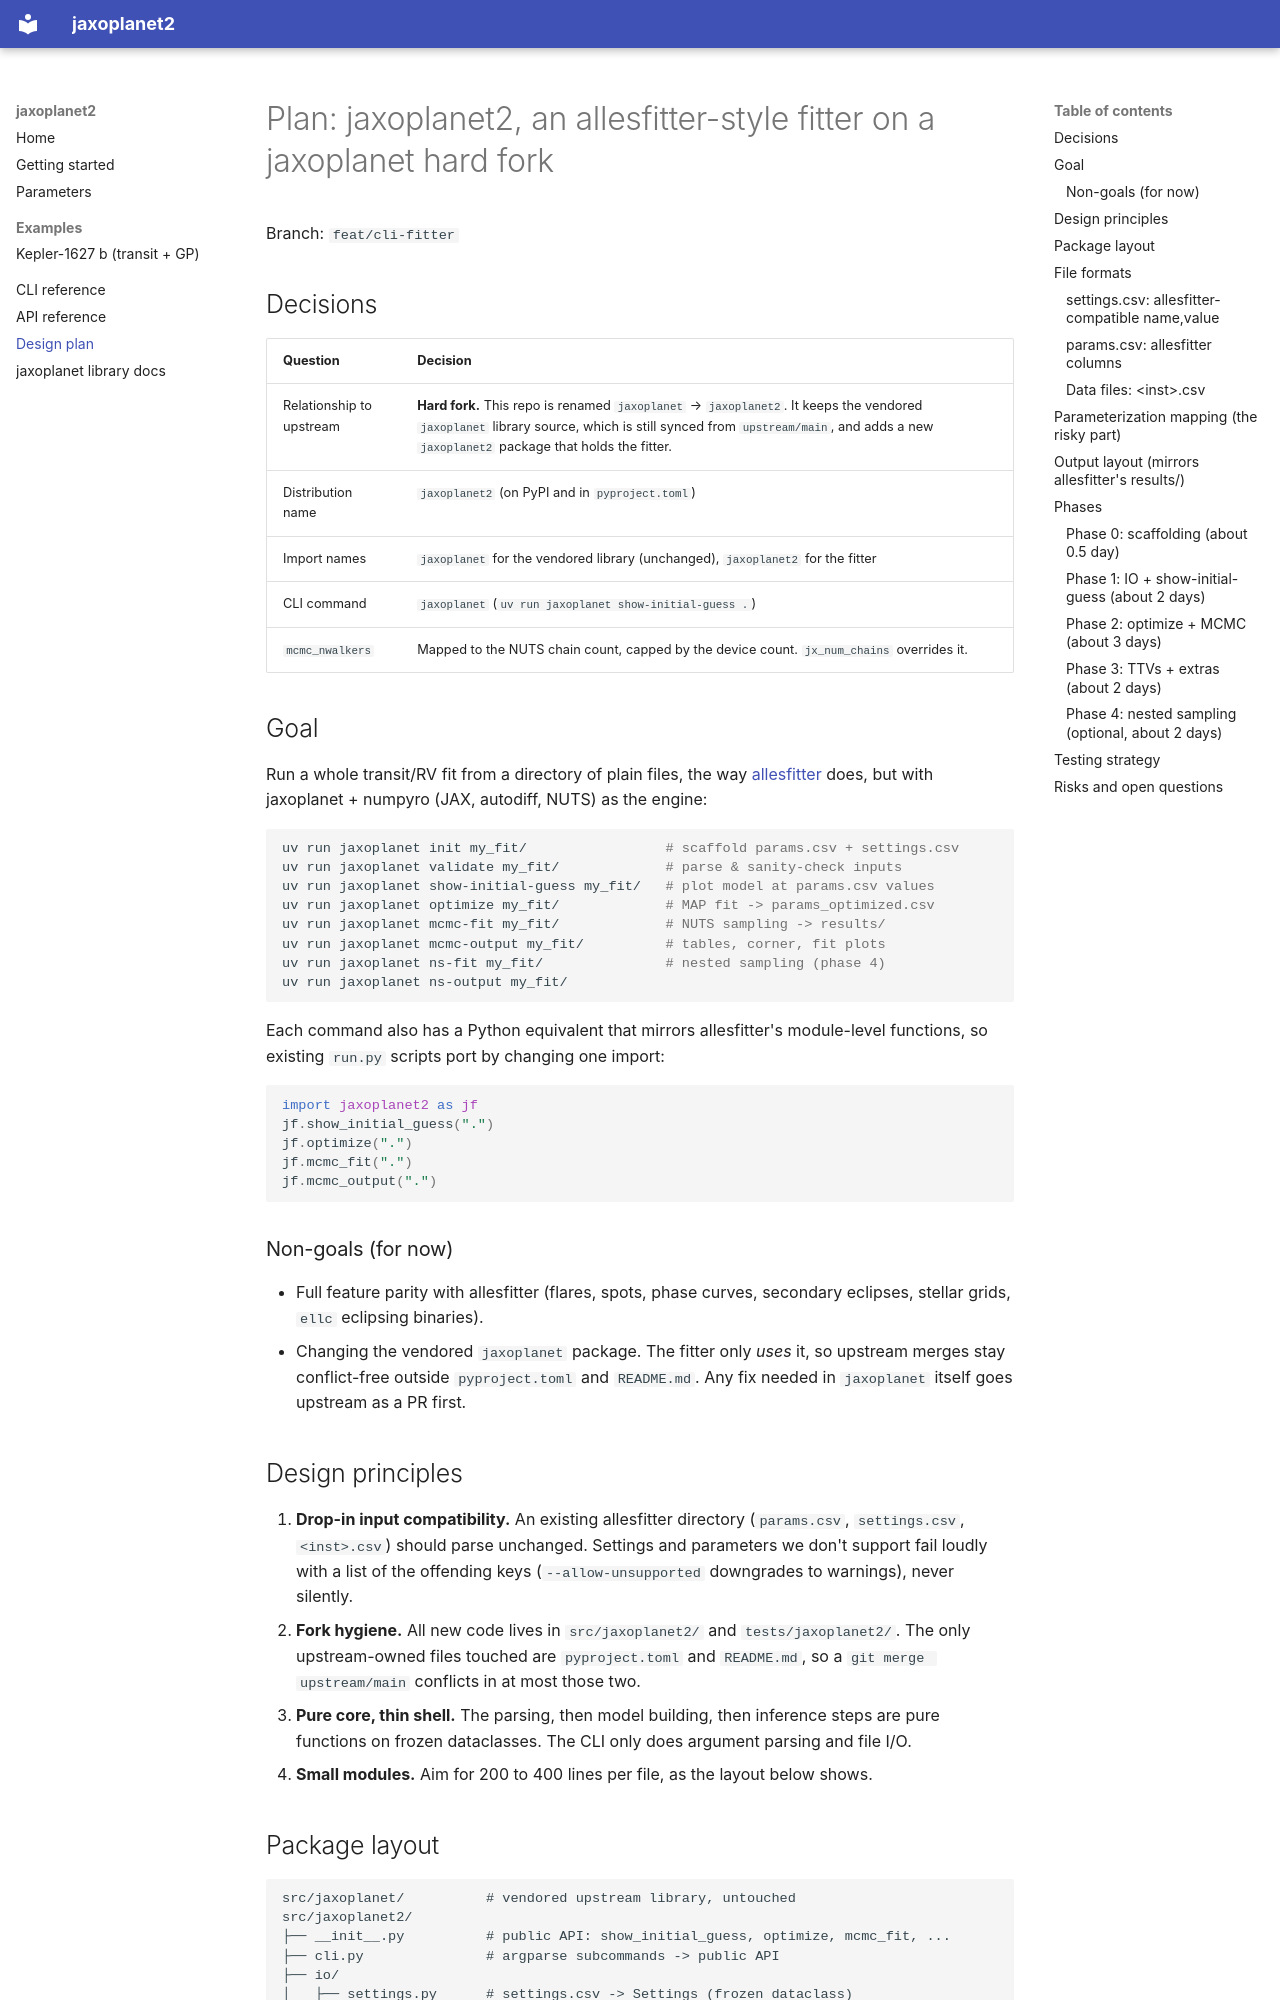

repository: jpdeleon/jaxoplanet · page: plans/cli-fitter/index.html · generator: mkdocs

# Plan: jaxoplanet2, an allesfitter-style fitter on a jaxoplanet hard fork

Branch: `feat/cli-fitter`

## Decisions

| Question | Decision |
|---|---|
| Relationship to upstream | **Hard fork.** This repo is renamed `jaxoplanet` → `jaxoplanet2`. It keeps the vendored `jaxoplanet` library source, which is still synced from `upstream/main`, and adds a new `jaxoplanet2` package that holds the fitter. |
| Distribution name | `jaxoplanet2` (on PyPI and in `pyproject.toml`) |
| Import names | `jaxoplanet` for the vendored library (unchanged), `jaxoplanet2` for the fitter |
| CLI command | `jaxoplanet` (`uv run jaxoplanet show-initial-guess .`) |
| `mcmc_nwalkers` | Mapped to the NUTS chain count, capped by the device count. `jx_num_chains` overrides it. |

## Goal

Run a whole transit/RV fit from a directory of plain files, the way
[allesfitter](https://github.com/MNGuenther/allesfitter) does, but with
jaxoplanet + numpyro (JAX, autodiff, NUTS) as the engine:

```bash
uv run jaxoplanet init my_fit/                 # scaffold params.csv + settings.csv
uv run jaxoplanet validate my_fit/             # parse & sanity-check inputs
uv run jaxoplanet show-initial-guess my_fit/   # plot model at params.csv values
uv run jaxoplanet optimize my_fit/             # MAP fit -> params_optimized.csv
uv run jaxoplanet mcmc-fit my_fit/             # NUTS sampling -> results/
uv run jaxoplanet mcmc-output my_fit/          # tables, corner, fit plots
uv run jaxoplanet ns-fit my_fit/               # nested sampling (phase 4)
uv run jaxoplanet ns-output my_fit/
```

Each command also has a Python equivalent that mirrors allesfitter's
module-level functions, so existing `run.py` scripts port by changing one import:

```python
import jaxoplanet2 as jf
jf.show_initial_guess(".")
jf.optimize(".")
jf.mcmc_fit(".")
jf.mcmc_output(".")
```

### Non-goals (for now)

- Full feature parity with allesfitter (flares, spots, phase curves,
  secondary eclipses, stellar grids, `ellc` eclipsing binaries).
- Changing the vendored `jaxoplanet` package. The fitter only *uses* it, so
  upstream merges stay conflict-free outside `pyproject.toml` and `README.md`.
  Any fix needed in `jaxoplanet` itself goes upstream as a PR first.

## Design principles

1. **Drop-in input compatibility.** An existing allesfitter directory
   (`params.csv`, `settings.csv`, `<inst>.csv`) should parse unchanged.
   Settings and parameters we don't support fail loudly with a list of the
   offending keys (`--allow-unsupported` downgrades to warnings), never silently.
2. **Fork hygiene.** All new code lives in `src/jaxoplanet2/` and `tests/jaxoplanet2/`.
   The only upstream-owned files touched are `pyproject.toml` and `README.md`, so a
   `git merge upstream/main` conflicts in at most those two.
3. **Pure core, thin shell.** The parsing, then model building, then inference
   steps are pure functions on frozen dataclasses. The CLI only does argument
   parsing and file I/O.
4. **Small modules.** Aim for 200 to 400 lines per file, as the layout below
   shows.
